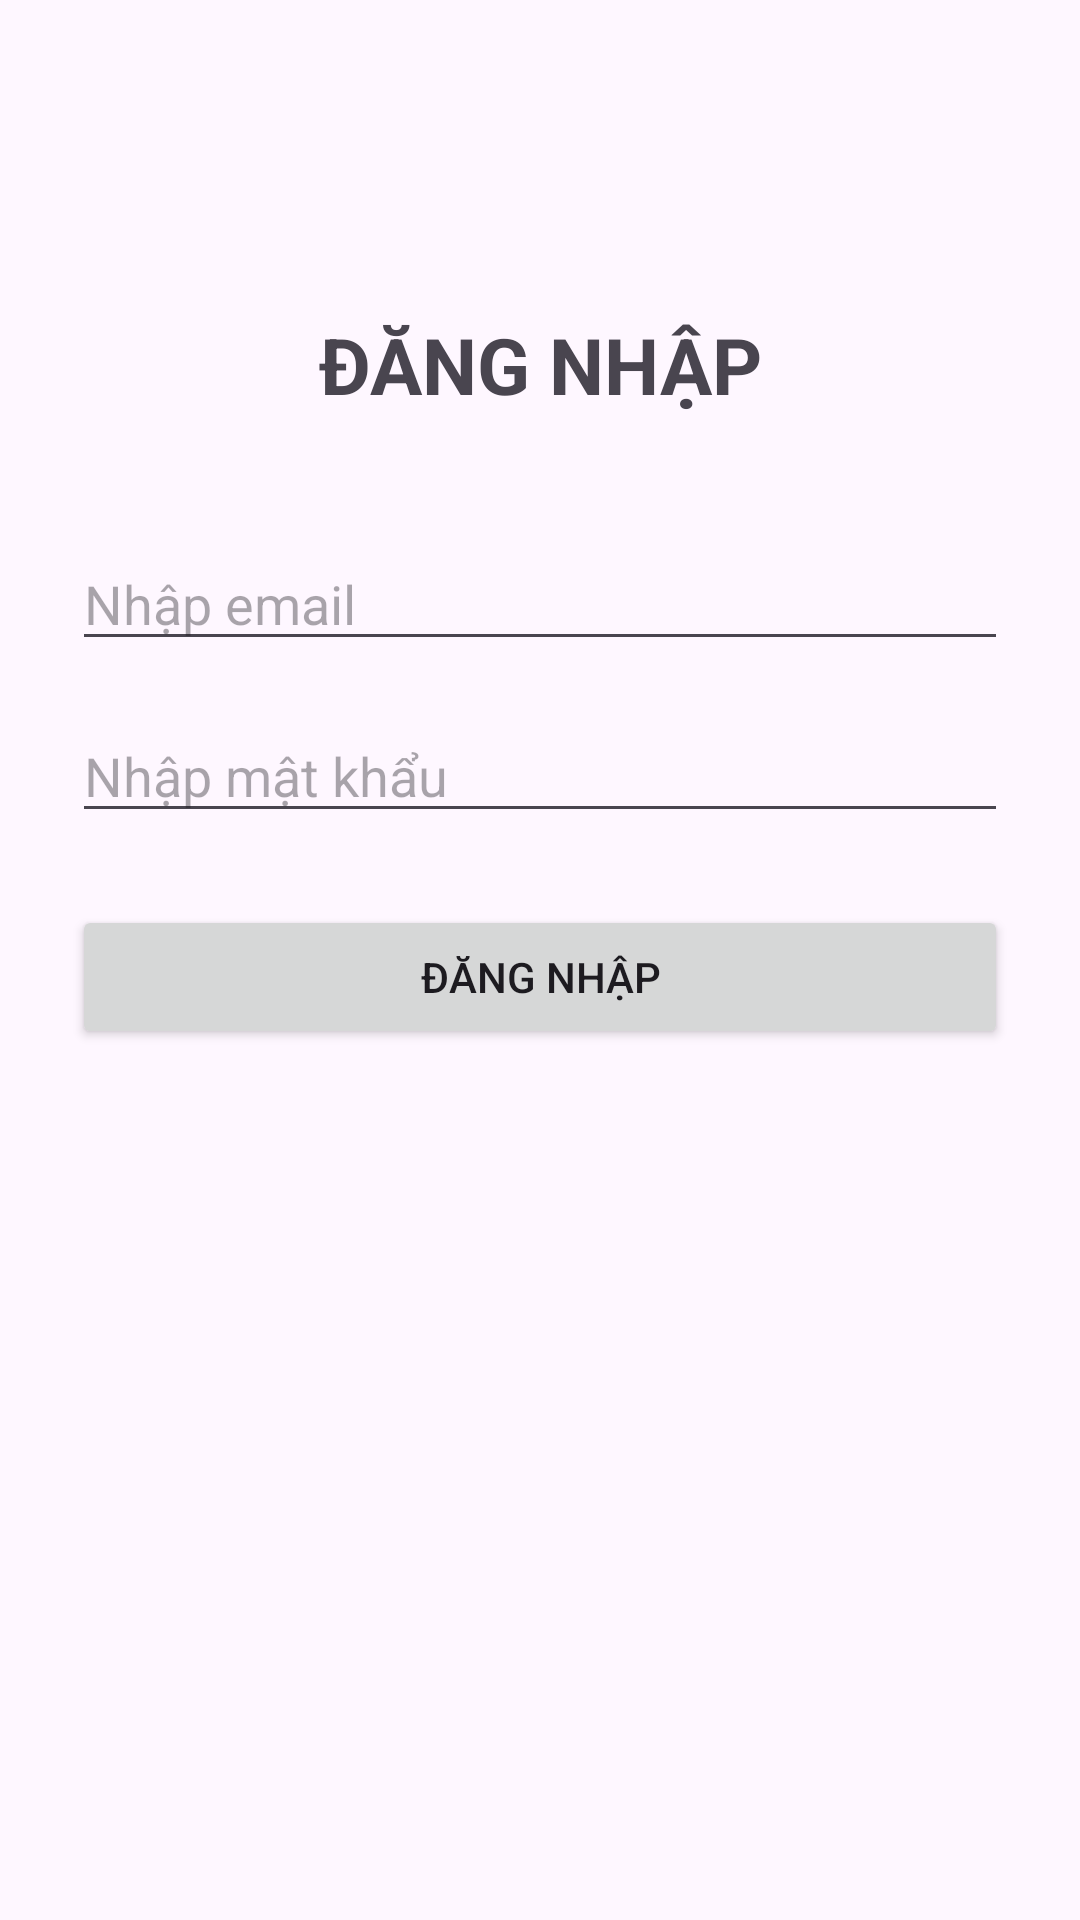

Here is an Android app screen rendered from its layout file. Give the layout XML and the strings, colors and styles it references.
<!-- AndroidManifest.xml: application theme Theme.KiemTra_LapTrinhUngDungDiDong_2274802010432 -->
<!-- res/layout/activity_login.xml -->
<?xml version="1.0" encoding="utf-8"?>
<androidx.constraintlayout.widget.ConstraintLayout
    xmlns:android="http://schemas.android.com/apk/res/android"
    xmlns:app="http://schemas.android.com/apk/res-auto"
    android:layout_width="match_parent"
    android:layout_height="match_parent"
    android:padding="24dp">

    <TextView
        android:id="@+id/tvTitle"
        android:layout_width="wrap_content"
        android:layout_height="wrap_content"
        android:text="ĐĂNG NHẬP"
        android:textSize="26sp"
        android:textStyle="bold"
        android:layout_marginTop="80dp"
        app:layout_constraintTop_toTopOf="parent"
        app:layout_constraintStart_toStartOf="parent"
        app:layout_constraintEnd_toEndOf="parent" />

    <EditText
        android:id="@+id/edtEmail"
        android:layout_width="0dp"
        android:layout_height="wrap_content"
        android:hint="Nhập email"
        android:inputType="textEmailAddress"
        android:autofillHints="emailAddress"
        android:layout_marginTop="40dp"
        app:layout_constraintTop_toBottomOf="@id/tvTitle"
        app:layout_constraintStart_toStartOf="parent"
        app:layout_constraintEnd_toEndOf="parent" />

    <EditText
        android:id="@+id/edtPassword"
        android:layout_width="0dp"
        android:layout_height="wrap_content"
        android:hint="Nhập mật khẩu"
        android:inputType="textPassword"
        android:autofillHints="password"
        android:layout_marginTop="16dp"
        app:layout_constraintTop_toBottomOf="@id/edtEmail"
        app:layout_constraintStart_toStartOf="parent"
        app:layout_constraintEnd_toEndOf="parent" />

    <Button
        android:id="@+id/btnLogin"
        android:layout_width="0dp"
        android:layout_height="wrap_content"
        android:text="Đăng nhập"
        android:layout_marginTop="24dp"
        app:layout_constraintTop_toBottomOf="@id/edtPassword"
        app:layout_constraintStart_toStartOf="parent"
        app:layout_constraintEnd_toEndOf="parent" />

    <TextView
        android:id="@+id/tvStatus"
        android:layout_width="0dp"
        android:layout_height="wrap_content"
        android:text=""
        android:textSize="16sp"
        android:gravity="center"
        android:layout_marginTop="16dp"
        app:layout_constraintTop_toBottomOf="@id/btnLogin"
        app:layout_constraintStart_toStartOf="parent"
        app:layout_constraintEnd_toEndOf="parent" />

</androidx.constraintlayout.widget.ConstraintLayout>
<!-- resources referenced by this layout -->
<resources>
  <style name="Theme.KiemTra_LapTrinhUngDungDiDong_2274802010432" parent="Base.Theme.KiemTra_LapTrinhUngDungDiDong_2274802010432" />
  <style name="Base.Theme.KiemTra_LapTrinhUngDungDiDong_2274802010432" parent="Theme.Material3.DayNight.NoActionBar">
          
          
      </style>
</resources>
